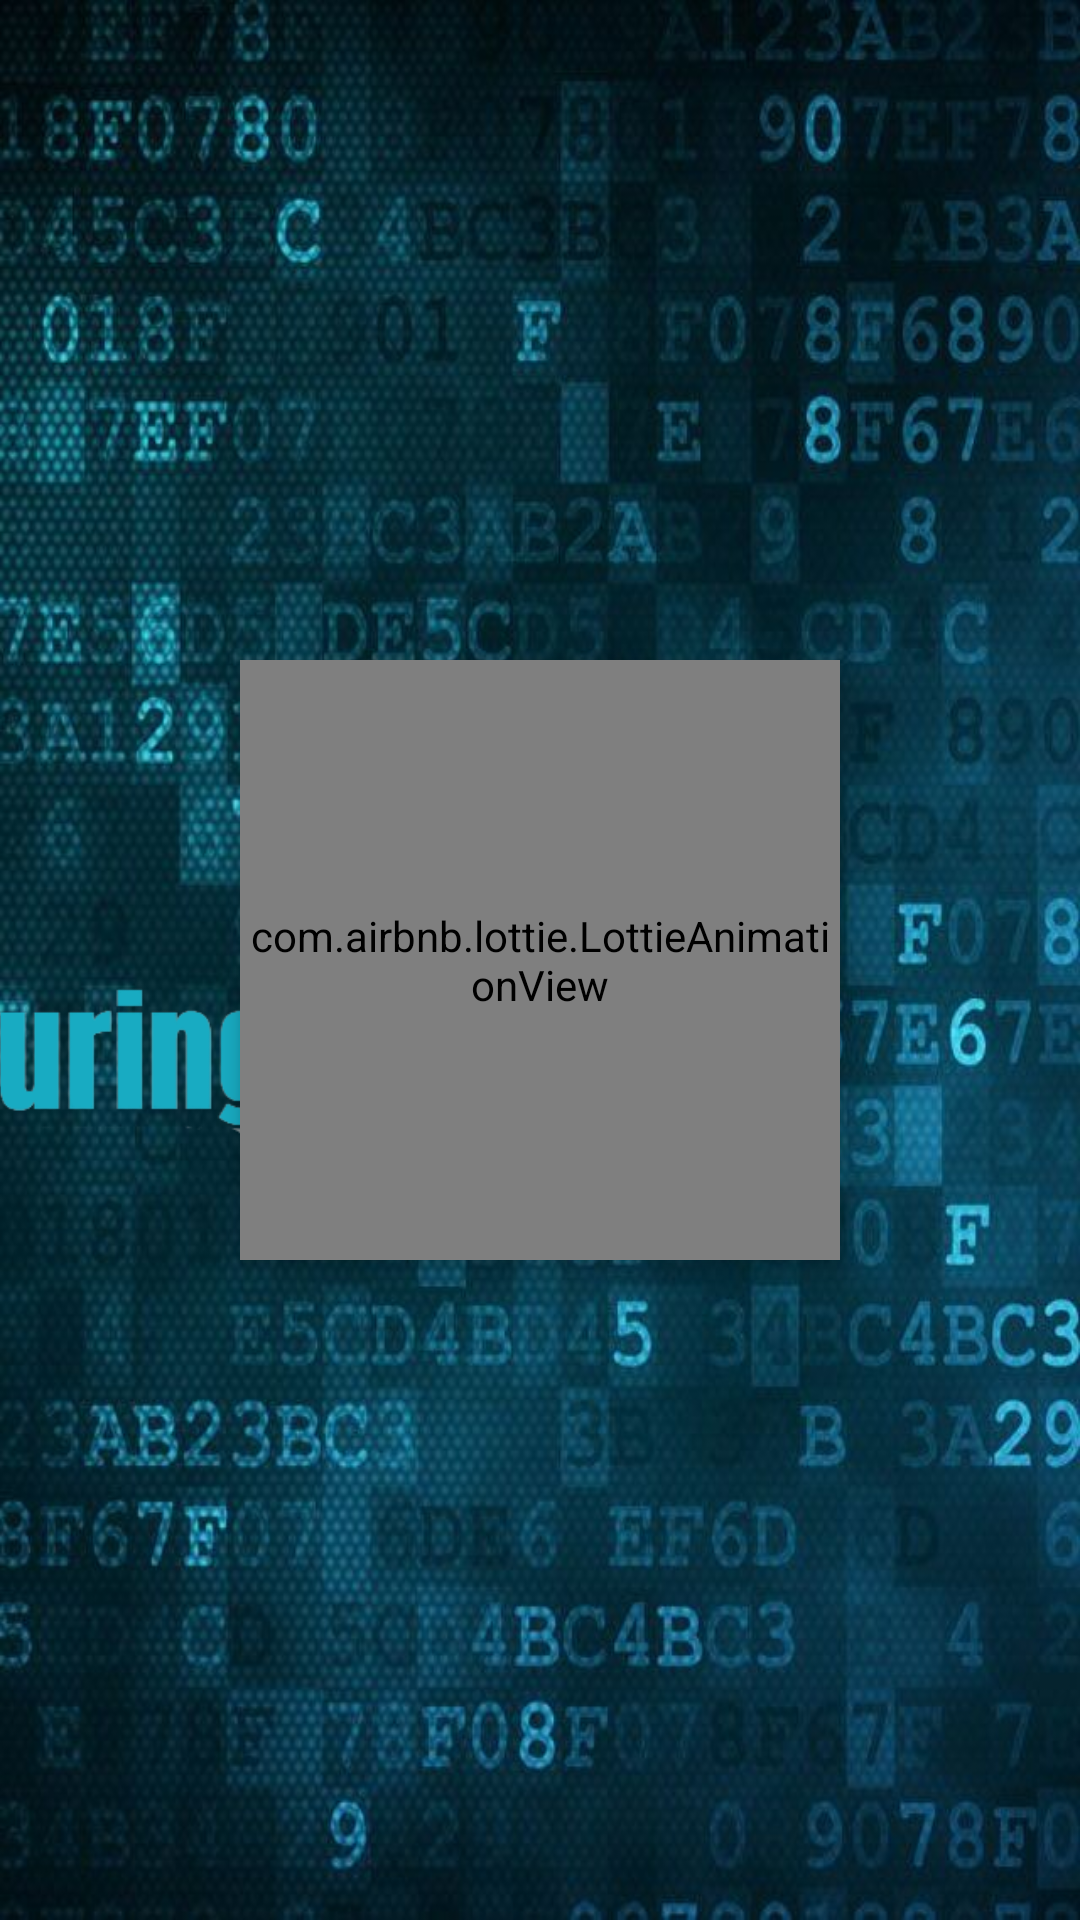

Produce the Android XML layout that renders to this screen, including the resource entries it uses.
<!-- AndroidManifest.xml: application theme Theme.TuringGibberishV2 -->
<!-- res/layout/activity_introductory.xml -->
<?xml version="1.0" encoding="utf-8"?>
<RelativeLayout xmlns:android="http://schemas.android.com/apk/res/android"
    xmlns:app="http://schemas.android.com/apk/res-auto"
    xmlns:tools="http://schemas.android.com/tools"
    android:layout_width="match_parent"
    android:layout_height="match_parent"
    tools:context=".Introductory"
    android:background="@drawable/background_image">
    <ImageView
        android:id="@+id/logo_image"
        android:layout_width="350dp"
        android:layout_height="75dp"
        android:src="@drawable/logo_name"
        android:layout_alignParentBottom="true"
        android:layout_marginBottom="250dp"
        android:layout_marginLeft="-50dp"
        />
    <com.airbnb.lottie.LottieAnimationView
        android:id="@+id/lotty"
        android:layout_width="200dp"
        android:layout_height="200dp"
        android:layout_centerInParent="true"
        app:lottie_autoPlay="true"
        android:elevation="5dp"
        app:lottie_rawRes="@raw/lock_animation"/>

</RelativeLayout>
<!-- resources referenced by this layout -->
<resources>
  <!-- drawable background_image: jpg bitmap (drawable, 87056 bytes) -->
  <!-- drawable logo_name: png bitmap (drawable, 13613 bytes) -->
  <style name="Theme.TuringGibberishV2" parent="Theme.MaterialComponents.DayNight.NoActionBar">
          
          <item name="colorPrimary">#048E84</item>
          <item name="colorPrimaryVariant">#037C74</item>
          <item name="colorOnPrimary">@color/white</item>
          
          <item name="colorSecondary">@color/teal_200</item>
          <item name="colorSecondaryVariant">@color/teal_700</item>
          <item name="colorOnSecondary">@color/black</item>
          
          <item name="android:statusBarColor" tools:targetApi="l">?attr/colorPrimaryVariant</item>
          
      </style>
  <!-- not gathered from this repository: default colours our renderer supplied (Android Studio template values) -->
  <color name="teal_200">#FF03DAC5</color>
  <color name="teal_700">#FF018786</color>
  <color name="black">#FF000000</color>
  <color name="white">#FFFFFFFF</color>
</resources>
